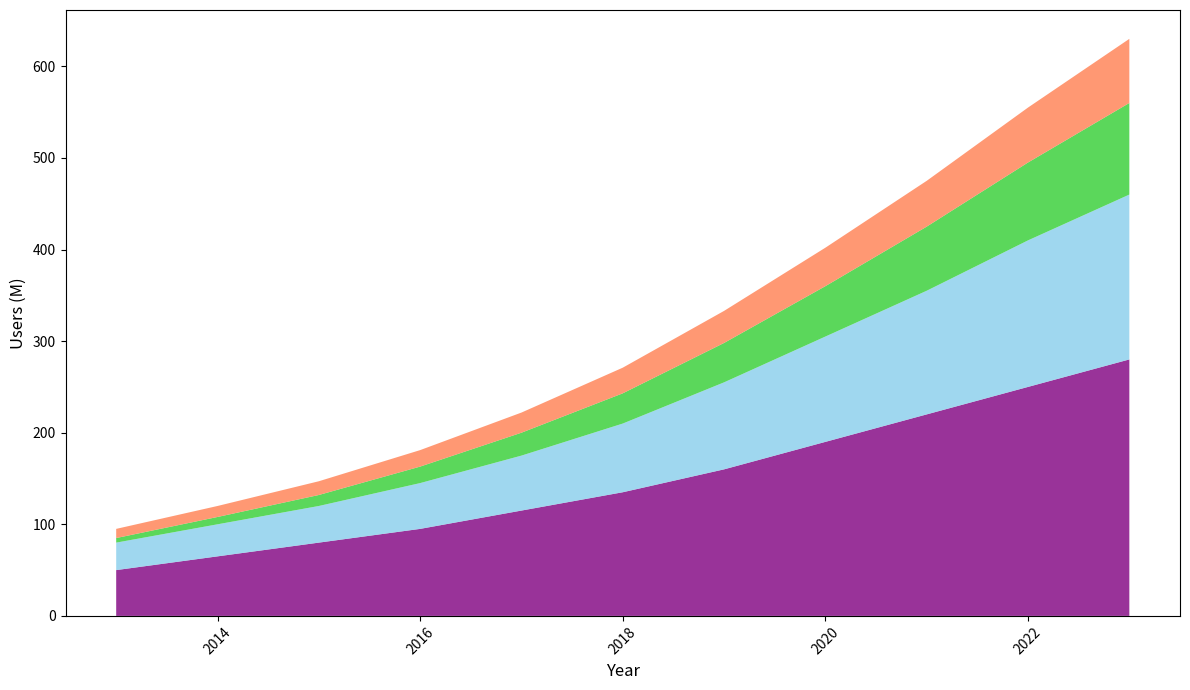

Python code for this plot:
import matplotlib.pyplot as plt
import numpy as np

years = np.arange(2013, 2024)

video_streaming = [50, 65, 80, 95, 115, 135, 160, 190, 220, 250, 280]
music_streaming = [30, 35, 40, 50, 60, 75, 95, 115, 135, 160, 180]
podcasts = [5, 8, 12, 18, 25, 33, 43, 55, 70, 85, 100]
ebooks = [10, 12, 15, 18, 22, 28, 35, 42, 50, 60, 70]

media_types = np.array([video_streaming, music_streaming, podcasts, ebooks])

fig, ax = plt.subplots(figsize=(12, 7))

ax.stackplot(years, media_types, colors=['purple', 'skyblue', 'limegreen', 'coral'], alpha=0.8)

ax.set_xlabel("Year", fontsize=12)
ax.set_ylabel("Users (M)", fontsize=12)

plt.xticks(rotation=45)
plt.tight_layout()

plt.show()
